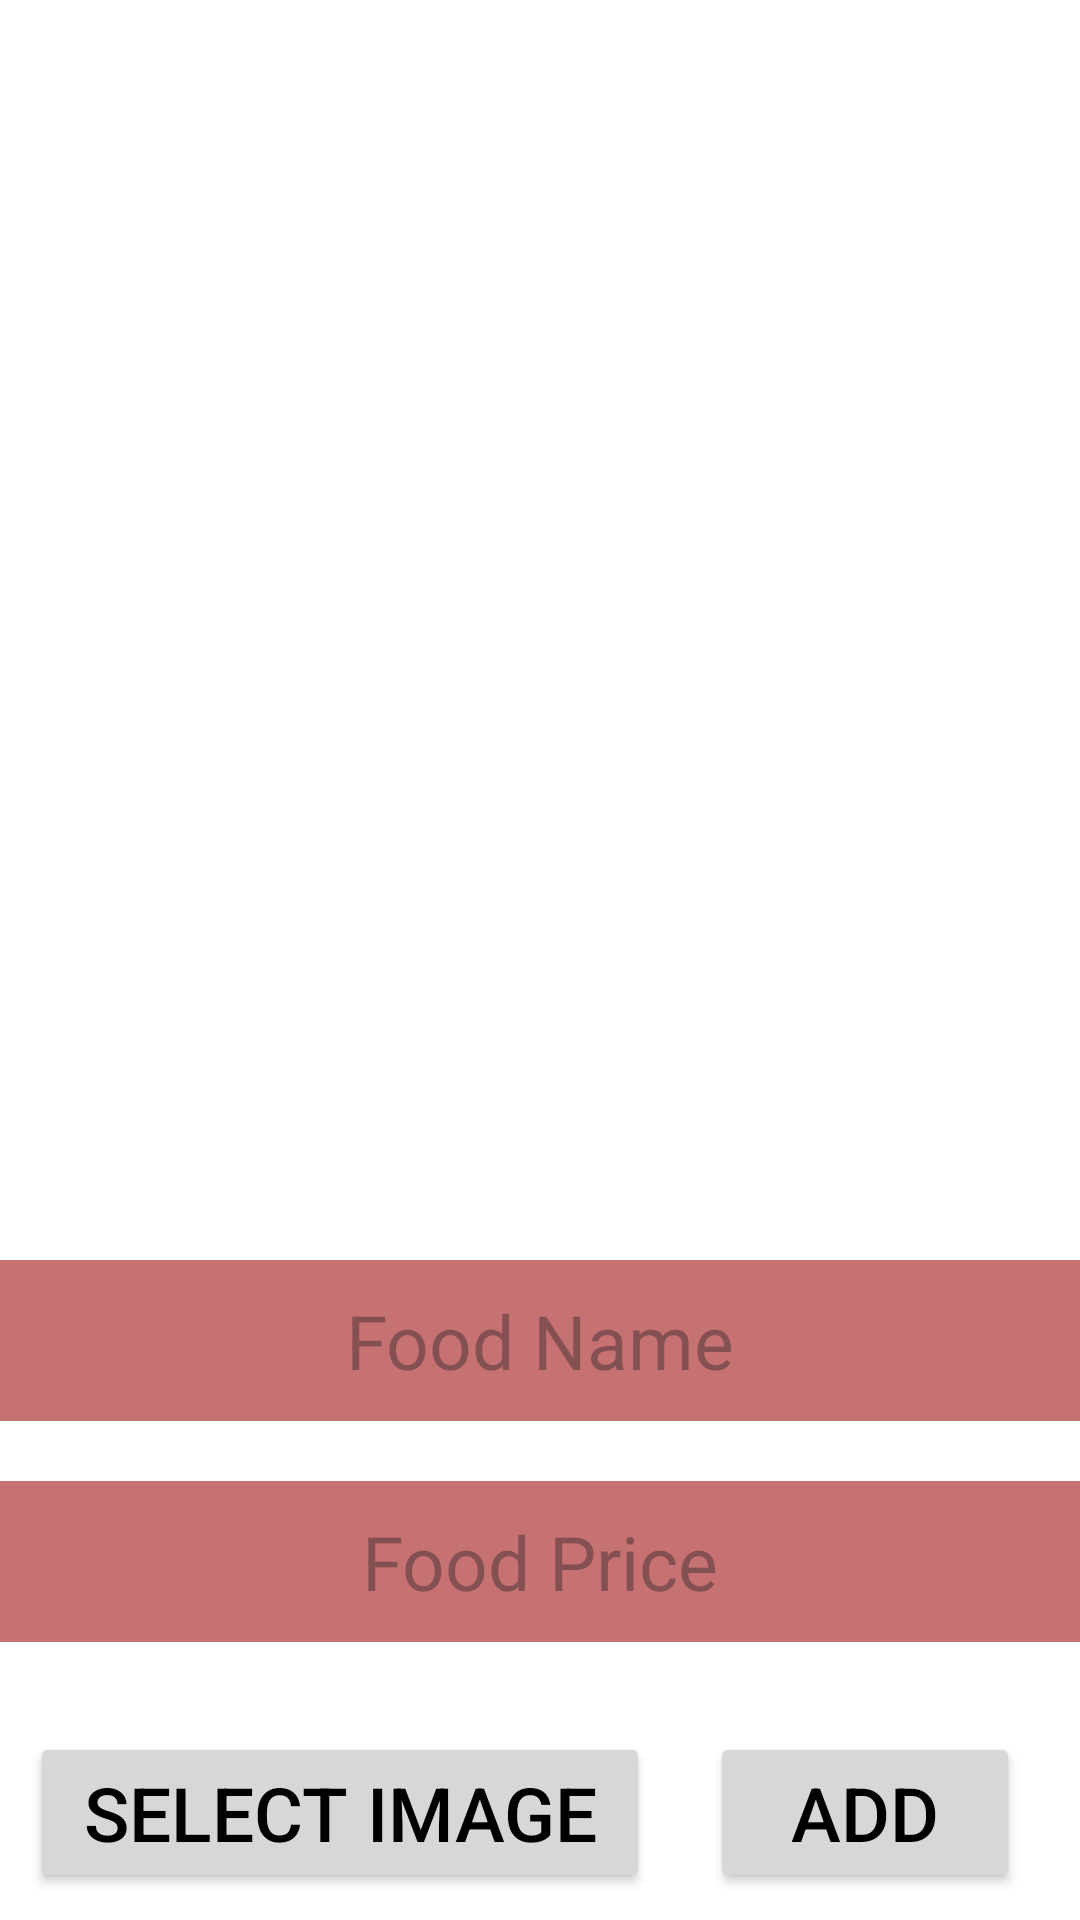

Reconstruct the res/layout file that produces this screen, plus the resources it refers to.
<!-- AndroidManifest.xml: application theme Theme.CanteenManagement -->
<!-- res/layout/dialog_add_item.xml -->
<?xml version="1.0" encoding="utf-8"?>
<RelativeLayout
    xmlns:android="http://schemas.android.com/apk/res/android"
    android:layout_width="match_parent"
    android:layout_height="match_parent">

    <ImageView
        android:layout_width="match_parent"
        android:layout_height="400dp"
        android:id="@+id/digimgNew"
    />
    <LinearLayout
        android:layout_width="match_parent"
        android:layout_height="wrap_content"
        android:orientation="vertical"
        android:layout_below="@+id/digimgNew"
        android:layout_alignParentBottom="true"
    >

        <EditText
            android:layout_width="match_parent"
            android:layout_height="wrap_content"
            android:hint="Food Name"
            android:id="@+id/digedtFoodName"
            android:textSize="25sp"
            android:textColor="@color/black"
            android:textAlignment="center"
            android:background="#C67272"
            android:layout_marginTop="20dp"
            android:padding="10dp"
        />
        <EditText
            android:layout_width="match_parent"
            android:layout_marginTop="20dp"
            android:layout_height="wrap_content"
            android:hint="Food Price"
            android:id="@+id/digedtFoodPrice"
            android:textSize="25sp"
            android:textColor="@color/black"
            android:textAlignment="center"
            android:background="#C67272"
            android:padding="10dp"
            />

        <LinearLayout
            android:layout_width="match_parent"
            android:layout_height="wrap_content"
            android:orientation="horizontal"
        >
        <Button
            android:layout_width="0dp"
            android:layout_marginLeft="10dp"
            android:layout_weight="2"
            android:layout_height="wrap_content"
            android:layout_marginTop="30dp"
            android:text="Select Image"
            android:textColor="@color/black"
            android:textSize="25sp"
            android:layout_marginRight="20dp"
            android:id="@+id/digbtnSelect"
            />
        <Button
            android:layout_width="0dp"
            android:layout_height="wrap_content"
            android:layout_marginTop="30dp"
            android:text="Add"
            android:layout_weight="1"
            android:textColor="@color/black"
            android:textSize="25sp"
            android:layout_marginRight="20dp"
            android:id="@+id/digbtnAdd"
        />

        </LinearLayout>

    </LinearLayout>

</RelativeLayout>
<!-- resources referenced by this layout -->
<resources>
  <color name="black">#FF000000</color>
  <style name="Theme.CanteenManagement" parent="Base.Theme.CanteenManagement" />
  <style name="Base.Theme.CanteenManagement" parent="Theme.Material3.DayNight.NoActionBar">
          <item name="colorPrimary">@color/mainPrimarycolor</item>
          <item name="colorPrimaryDark">@color/mainPrimaryDarkColor</item>
          <item name="colorAccent">@color/mainAccentColor</item>
          <item name="android:windowBackground">@color/mainWindowBackground</item>
      </style>
  <color name="mainPrimarycolor">#D39CF4FB</color>
  <color name="mainPrimaryDarkColor">#0DC7E8</color>
  <color name="mainAccentColor">#2196F3</color>
  <color name="mainWindowBackground">#fff</color>
</resources>
